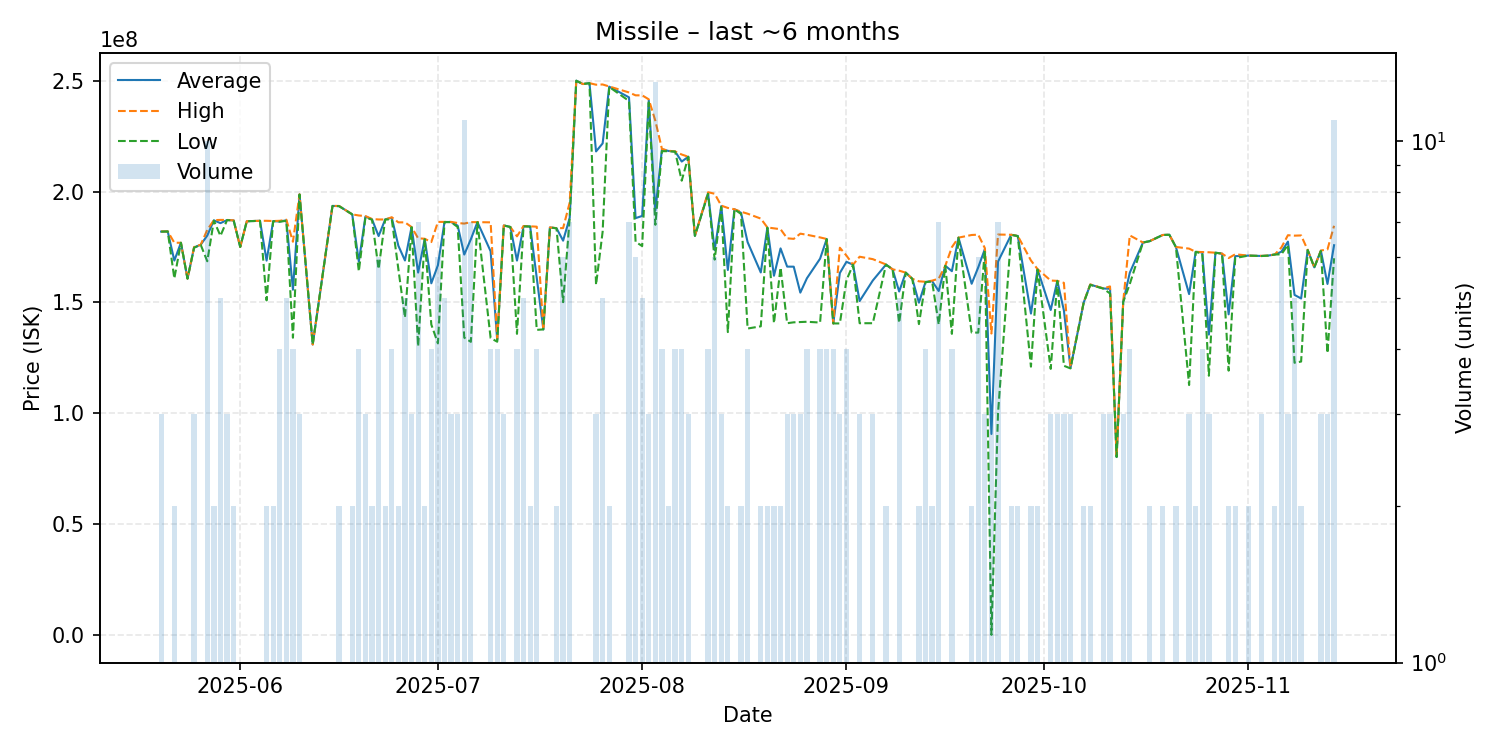

Source data for this figure (header and first rows):
date, average, highest, lowest, order_count, volume
2025-05-20, 181933333, 182000000, 181900000, 3, 3
2025-05-21, 182000000, 182000000, 182000000, 1, 1
2025-05-22, 168850000, 176900000, 160800000, 2, 2
2025-05-23, 176900000, 176900000, 176900000, 1, 1
2025-05-24, 160700000, 160700000, 160700000, 1, 1
2025-05-25, 174766667, 175000000, 174650000, 3, 3
2025-05-26, 176000000, 176000000, 176000000, 1, 1
2025-05-27, 180140000, 182700000, 168550000, 10, 10
2025-05-28, 187000000, 187100000, 186900000, 2, 2
2025-05-29, 185740000, 187200000, 180000000, 5, 5
2025-05-30, 187133333, 187200000, 187100000, 3, 3
2025-05-31, 187000000, 187000000, 187000000, 2, 2
2025-06-01, 175000000, 175000000, 175000000, 1, 1
2025-06-02, 186600000, 186600000, 186600000, 1, 1
2025-06-04, 186800000, 186800000, 186800000, 1, 1
2025-06-05, 168850000, 186800000, 150900000, 2, 2
2025-06-06, 186650000, 186700000, 186600000, 2, 2
2025-06-07, 186475000, 186800000, 186400000, 4, 4
2025-06-08, 187020000, 187300000, 186800000, 4, 5
2025-06-09, 155700000, 177350000, 134050000, 4, 4
2025-06-10, 198700000, 198750000, 198650000, 3, 3
2025-06-12, 131000000, 131000000, 131000000, 1, 1
2025-06-15, 193500000, 193500000, 193500000, 1, 1
2025-06-16, 193450000, 193500000, 193400000, 2, 2
2025-06-18, 189700000, 189700000, 189700000, 2, 2
2025-06-19, 168375000, 189200000, 164000000, 4, 4
2025-06-20, 188733333, 188950000, 188300000, 3, 3
2025-06-21, 187450000, 187600000, 187300000, 2, 2
2025-06-22, 179916667, 187400000, 165050000, 4, 6
2025-06-23, 187400000, 187400000, 187400000, 2, 2
2025-06-24, 188175000, 188400000, 187400000, 4, 4
2025-06-25, 175550000, 186100000, 165000000, 2, 2
2025-06-26, 168900000, 186100000, 143150000, 5, 5
2025-06-27, 183966667, 184000000, 183900000, 3, 3
2025-06-28, 163457143, 178900000, 130200000, 7, 7
2025-06-29, 178600000, 178700000, 178500000, 2, 2
2025-06-30, 158600000, 177200000, 140000000, 4, 4
2025-07-01, 166733333, 186300000, 131550000, 6, 6
2025-07-02, 186260000, 186300000, 186200000, 5, 5
2025-07-03, 186266667, 186300000, 186200000, 3, 3
2025-07-04, 184600000, 185800000, 184000000, 3, 3
2025-07-05, 171572727, 185550000, 134100000, 8, 11
2025-07-06, 178485714, 186200000, 132200000, 4, 7
2025-07-07, 186200000, 186200000, 186200000, 1, 1
2025-07-09, 173050000, 186100000, 133900000, 4, 4
2025-07-10, 132975000, 133700000, 132250000, 4, 4
2025-07-11, 184700000, 184700000, 184700000, 3, 3
2025-07-12, 184000000, 184000000, 184000000, 1, 1
2025-07-13, 168850000, 179800000, 135800000, 4, 4
2025-07-14, 184340000, 184450000, 184300000, 5, 5
2025-07-15, 184250000, 184300000, 184200000, 2, 2
2025-07-16, 160875000, 184150000, 137600000, 4, 4
2025-07-17, 137800000, 137800000, 137800000, 1, 1
2025-07-18, 183800000, 183800000, 183800000, 1, 1
2025-07-19, 183450000, 183500000, 183400000, 2, 2
2025-07-20, 177833333, 183500000, 150100000, 6, 6
2025-07-21, 188142857, 195000000, 187900000, 4, 7
2025-07-22, 250000000, 250000000, 250000000, 1, 1
2025-07-23, 248500000, 248500000, 248500000, 1, 1
2025-07-24, 248900000, 248900000, 248900000, 1, 1
... 96 more rows
